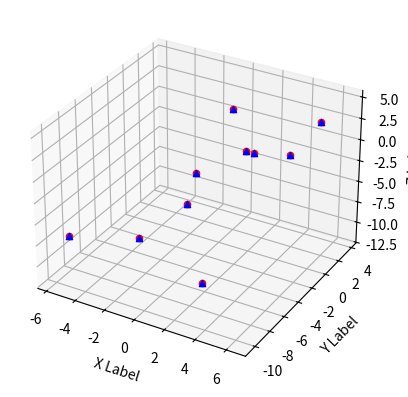
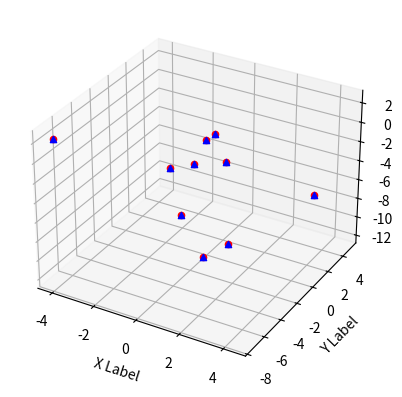
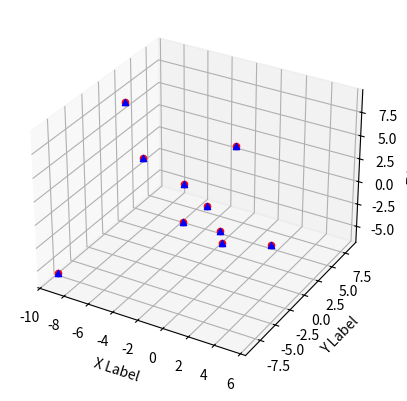

Here is the Python script that generated these plots, in order:
import random
import math  # cos() for Rastrigin
import copy  # array-copying convenience
import sys  # max float


from mpl_toolkits.mplot3d import Axes3D
import matplotlib.pyplot as plt
import numpy as np




def show_vector(vector):
    for i in range(len(vector)):
        if i % 8 == 0:  # 8 columns
            print("\n", end="")
        if vector[i] >= 0.0:
            print(' ', end="")
        print("%.4f" % vector[i], end="")  # 4 decimals
        print(" ", end="")
    print("\n")


#Berechnung der Abweichung reduziert auf eine Dimension
#f(xi) = 10*1(Anzahl Dimensionen) + ((xi*xi)-(10*cos(2*pi*xi)))
#f(xi) = err
def error(position):
    err = 0.0
    for i in range(len(position)):
        xi = position[i]
        err += (xi * xi) - (10 * math.cos(2 * math.pi * xi)) + 10
    return err

#Defintion eines Partikels
#Jeder Partikel kann sich an seine beste Position bzw. Abweichung erinnern
class Particle:
    def __init__(self, dim, minxyz, maxxyz):
        self.rnd = random.Random()
        self.position = [0.0 for i in range(dim)]
        self.velocity = [0.0 for i in range(dim)]
        self.best_part_pos = [0.0 for i in range(dim)]

        for i in range(dim):
            self.position[i] = ((maxxyz - minxyz) *
                                self.rnd.random() + minxyz)
            self.velocity[i] = ((maxxyz - minxyz) *
                                self.rnd.random() + minxyz)

        self.error = error(self.position)
        self.best_part_pos = copy.copy(self.position)
        self.best_part_err = self.error

def Solve(max_epochs, n, dim, minx, maxx):

    # Erschaffen von n Partikeln
    swarm = [Particle(dim, minx, maxx) for i in range(n)]
    best_swarm_pos = [0.0 for i in range(dim)]
    best_swarm_err = sys.float_info.max
    for i in range(n):  # check each particle
        if swarm[i].error < best_swarm_err:
            best_swarm_err = swarm[i].error
            best_swarm_pos = copy.copy(swarm[i].position)

    epoch = 0
    w = 0.729  # inertia
    c1 = 1.49445  # cognitive (particle)
    c2 = 1.49445  # social (swarm)

    while epoch < max_epochs:
        # Prüfung jedes Partikels
        for i in range(n):
            # Berechne neue Velocity für jeden Partikel bisher [0,0,0]
            for k in range(dim):
                r1 = random.random()
                r2 = random.random()
                #siehe Buch Advances in Swarm Intelligence Seite 41
                #velocity = w * velocity + c1 * r1 * (beste Partikelposition - derzeitige Partikelposition) + c2 * r2* (beste Schwarmposition - dezeitige Partikelposition)
                swarm[i].velocity[k] = ((w * swarm[i].velocity[k]) +
                                        (c1 * r1 * (swarm[i].best_part_pos[k] -
                                                    swarm[i].position[k])) +
                                        (c2 * r2 * (best_swarm_pos[k] -
                                                    swarm[i].position[k])))
                #Eingrenzung der Velocity für jeden Partikel auf den maximalen Funktionsraum
                if swarm[i].velocity[k] < minx:
                    swarm[i].velocity[k] = minx
                elif swarm[i].velocity[k] > maxx:
                    swarm[i].velocity[k] = maxx

            # Berechnung der neuen Position eines Partikels mit der neuen Velocity
            for k in range(dim):
                swarm[i].position[k] += swarm[i].velocity[k]

            # is new position a new best for the particle?
            if swarm[i].error < swarm[i].best_part_err:
                swarm[i].best_part_err = swarm[i].error
                swarm[i].best_part_pos = copy.copy(swarm[i].position)

            # is new position a new best overall?
            if swarm[i].error < best_swarm_err:
                best_swarm_err = swarm[i].error
                best_swarm_pos = copy.copy(swarm[i].position)

        fig = plt.figure()
        ax = fig.add_subplot(111, projection='3d')

        # For each set of style and range settings, plot n random points in the box
        # defined by x in [23, 32], y in [0, 100], z in [zlow, zhigh].
        for c, m, zlow, zhigh in [('r', 'o', -10, 10), ('b', '^', -10, 10)]:
            for i in range(n):
                xs = swarm[i].position[0]
                ys = swarm[i].position[1]
                zs = swarm[i].position[2]
                ax.scatter(xs, ys, zs, c=c, marker=m)

                ax.set_xlabel('X Label')
                ax.set_ylabel('Y Label')
                ax.set_zlabel('Z Label')

            plt.show()

        epoch += 1

    return best_swarm_pos

print("\nBegin particle swarm optimization using Python demo\n")
dim = 3
print("Goal is to solve Rastrigin's function in " + str(dim) + " variables")
print("Function has known min = 0.0 at (", end="")
for i in range(dim-1):
  print("0, ", end="")
print("0)")

num_particles = 10
max_epochs = 3

print("Setting num_particles = " + str(num_particles))
print("Setting max_epochs    = " + str(max_epochs))
print("\nStarting PSO algorithm\n")

best_position = Solve(max_epochs, num_particles,
 dim, -10.0, 10.0)

print("\nPSO completed\n")
print("\nBest solution found:")

show_vector(best_position)
err = error(best_position)

print("Error of best solution = %.6f" % err)
print("\nEnd particle swarm demo\n")